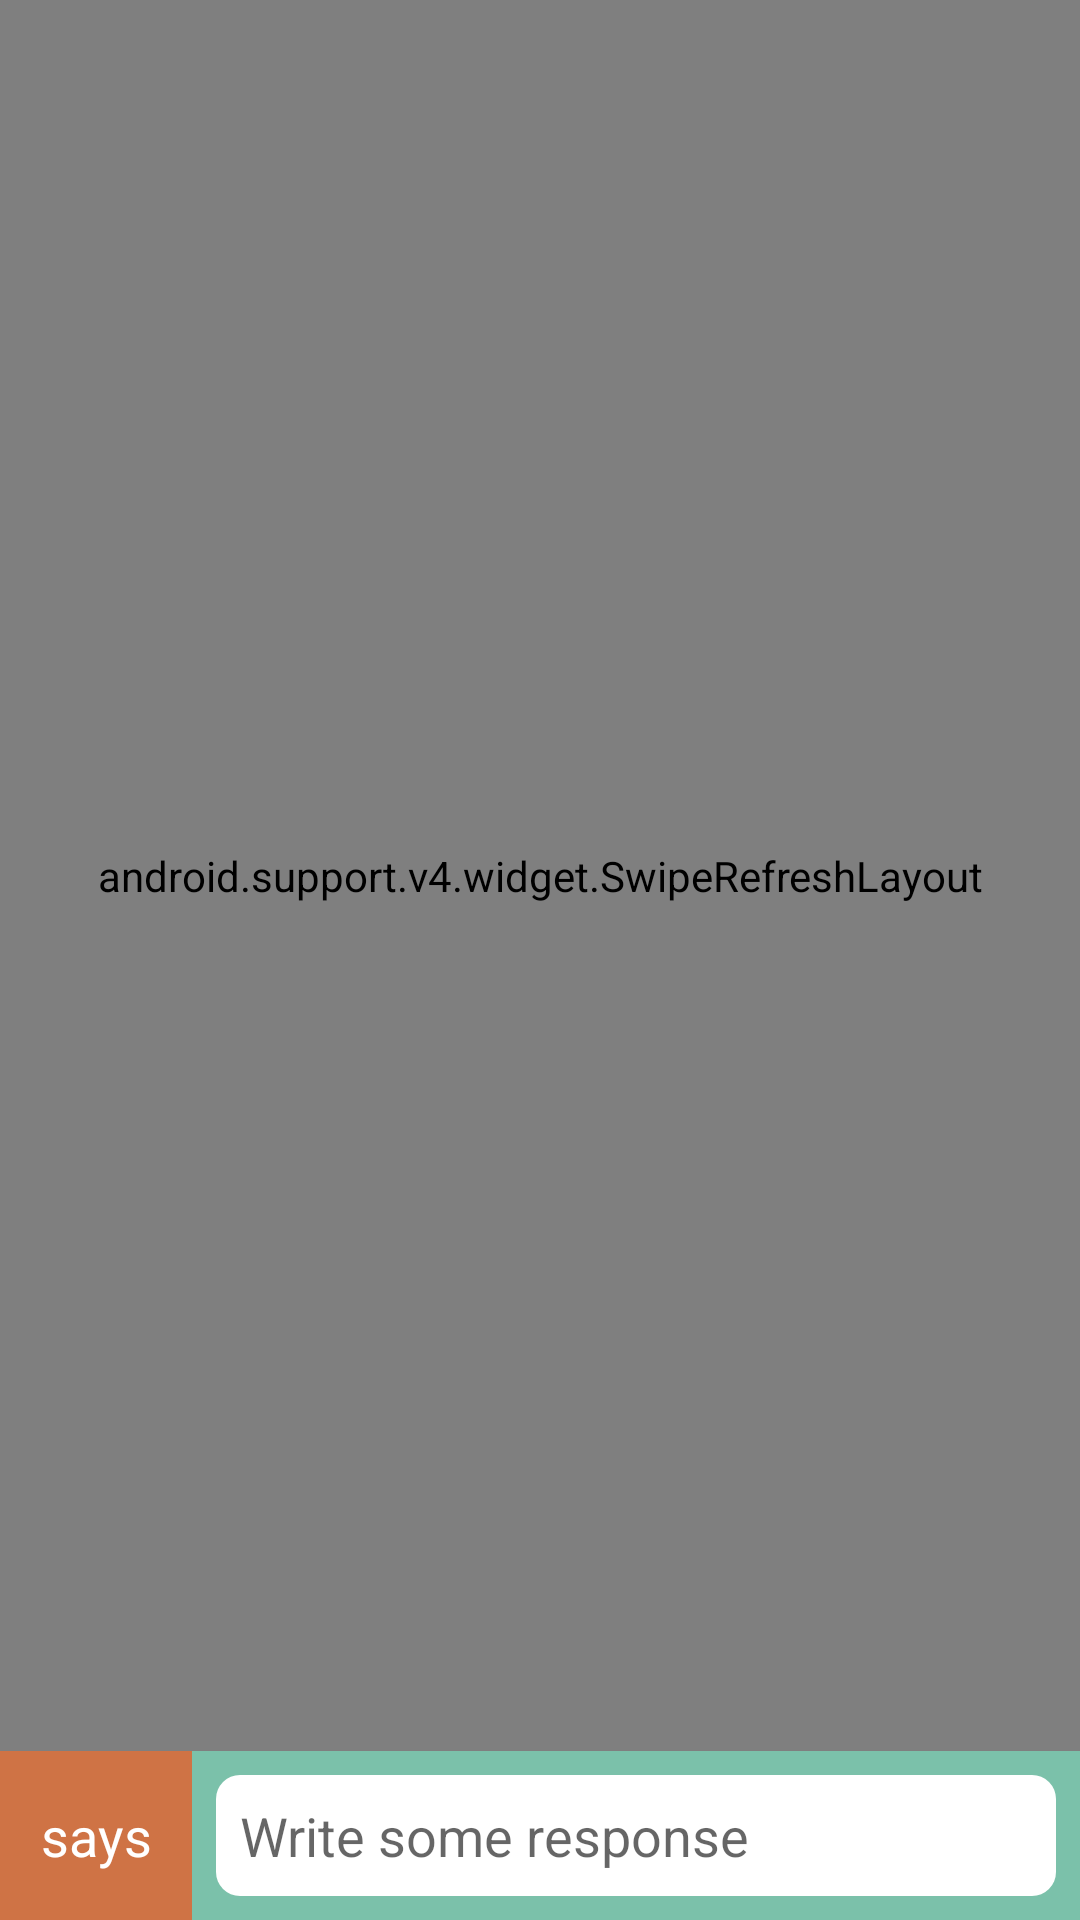

Reconstruct the res/layout file that produces this screen, plus the resources it refers to.
<!-- AndroidManifest.xml: application theme AppTheme -->
<!-- res/layout/activity_responses.xml -->
<?xml version="1.0" encoding="utf-8"?>
<RelativeLayout xmlns:android="http://schemas.android.com/apk/res/android"
                xmlns:tools="http://schemas.android.com/tools"
                android:layout_width="match_parent"
                android:layout_height="match_parent">

    <android.support.v4.widget.SwipeRefreshLayout
        android:id="@+id/swipeContainer"
        android:layout_width="match_parent"
        android:layout_height="match_parent"
        android:layout_above="@+id/responseBox">

        <ListView
            android:id="@+id/list"
            android:layout_width="match_parent"
            android:layout_height="match_parent"
            android:divider="@color/transparent"
            android:dividerHeight="0dp"
            tools:listheader="@layout/item_plurk"
            tools:listitem="@layout/item_response"/>

    </android.support.v4.widget.SwipeRefreshLayout>

    <LinearLayout
        android:id="@id/responseBox"
        android:layout_width="match_parent"
        android:layout_height="wrap_content"
        android:layout_alignParentBottom="true"
        android:background="@color/complementary_lightest"
        android:gravity="center_vertical"
        android:minHeight="48dp"
        android:orientation="horizontal">

        <Button
            android:id="@+id/send"
            android:layout_width="wrap_content"
            android:layout_height="match_parent"
            android:background="@color/primary_base"
            android:text="says"
            android:textColor="@color/white"/>

        <EditText
            android:id="@+id/content"
            android:layout_width="match_parent"
            android:layout_height="wrap_content"
            android:layout_margin="8dp"
            android:background="@drawable/edittext"
            android:hint="Write some response"
            android:inputType="textMultiLine"
            android:maxLines="3"
            android:padding="8dp"
            android:textColor="@color/black"/>

    </LinearLayout>

    <TextView
        android:id="@+id/emptyView"
        android:layout_width="wrap_content"
        android:layout_height="wrap_content"
        android:layout_above="@id/responseBox"
        android:layout_centerHorizontal="true"
        android:layout_marginBottom="32dp"
        android:text="There is no responses yet"
        android:textColor="@color/gray"
        android:visibility="gone"/>
</RelativeLayout>
<!-- res/layout/item_plurk.xml (included above) -->
<?xml version="1.0" encoding="utf-8"?>
<RelativeLayout xmlns:android="http://schemas.android.com/apk/res/android"
                android:layout_width="match_parent"
                android:layout_height="wrap_content"
                android:orientation="vertical"
                android:padding="16dp">

    <ImageView
        android:id="@+id/avatar"
        android:layout_width="@dimen/avatar_size"
        android:layout_height="@dimen/avatar_size"
        android:layout_marginBottom="16dp"
        android:background="@drawable/avatar_bg"
        android:scaleType="centerCrop"/>


    <TextView
        android:id="@+id/displayName"
        android:layout_width="wrap_content"
        android:layout_height="wrap_content"
        android:layout_alignParentTop="true"
        android:layout_marginLeft="16dp"
        android:layout_toRightOf="@id/avatar"
        android:text="chickenger"
        android:textSize="16sp"/>

    <TextView
        android:id="@+id/nickName"
        android:layout_width="wrap_content"
        android:layout_height="wrap_content"
        android:layout_alignParentTop="true"
        android:layout_marginLeft="4dp"
        android:layout_toRightOf="@id/displayName"
        android:text="\@akhy"
        android:textColor="#ababab"
        android:textSize="16sp"/>

    <TextView
        android:id="@+id/contentText"
        android:layout_width="match_parent"
        android:layout_height="wrap_content"
        android:layout_below="@id/displayName"
        android:layout_marginBottom="8dp"
        android:layout_marginLeft="16dp"
        android:layout_toRightOf="@id/avatar"
        android:autoLink="email|web"
        android:ellipsize="end"
        android:linksClickable="true"
        android:text="Neque porro quisquam est qui dolorem ipsum quia dolor sit amet, consectetur, adipisci velit :)"
        android:textColor="#787878"
        android:textColorLink="@color/tertiary_base"/>


    <LinearLayout
        android:layout_width="match_parent"
        android:layout_height="wrap_content"
        android:layout_below="@id/contentText"
        android:layout_marginLeft="16dp"
        android:layout_toRightOf="@id/avatar"
        android:orientation="horizontal">

        <android.widget.IconTextView
            android:id="@+id/responseCount"
            android:layout_width="wrap_content"
            android:layout_height="wrap_content"

            android:text="112"
            android:textColor="@color/gray"/>

        <android.widget.IconTextView
            android:id="@+id/favoriteCount"
            android:layout_width="wrap_content"
            android:layout_height="wrap_content"
            android:layout_marginLeft="16dp"
            android:text="5"
            android:textColor="@color/gray"/>

        <android.widget.IconTextView
            android:id="@+id/replurkCount"
            android:layout_width="wrap_content"
            android:layout_height="wrap_content"
            android:layout_marginLeft="16dp"
            android:text="1"
            android:textColor="@color/gray"/>
    </LinearLayout>


</RelativeLayout>
<!-- res/layout/item_response.xml (included above) -->
<?xml version="1.0" encoding="utf-8"?>
<RelativeLayout xmlns:android="http://schemas.android.com/apk/res/android"
                android:layout_width="match_parent"
                android:layout_height="wrap_content"
                android:orientation="vertical"
                android:padding="16dp">

    <ImageView
        android:id="@+id/avatar"
        android:layout_width="@dimen/avatar_size"
        android:layout_height="@dimen/avatar_size"
        android:layout_marginBottom="16dp"
        android:background="@drawable/avatar_bg"
        android:scaleType="centerCrop"/>

    <TextView
        android:id="@+id/displayName"
        android:layout_width="wrap_content"
        android:layout_height="wrap_content"
        android:layout_alignParentTop="true"
        android:layout_marginLeft="16dp"
        android:layout_toRightOf="@id/avatar"
        android:text="odynx"
        android:textSize="16sp"/>

    <TextView
        android:id="@+id/nickName"
        android:layout_width="wrap_content"
        android:layout_height="wrap_content"
        android:layout_alignParentTop="true"
        android:layout_marginLeft="4dp"
        android:layout_toRightOf="@id/displayName"
        android:text="\@odynx"
        android:textColor="#ababab"
        android:textSize="16sp"/>

    <TextView
        android:id="@+id/contentText"
        android:layout_width="match_parent"
        android:layout_height="wrap_content"
        android:layout_below="@id/displayName"
        android:layout_marginLeft="16dp"
        android:layout_toRightOf="@id/avatar"
        android:ellipsize="end"
        android:text="Neque porro quisquam est qui dolorem ipsum quia dolor sit amet. Neque porro quisquam est qui dolorem ipsum quia dolor sit amet, consectetur, adipisci velit :)"
        android:textColor="#787878"/>


</RelativeLayout>
<!-- resources referenced by this layout -->
<resources>
  <color name="black">#000000</color>
  <color name="complementary_lightest">#7BC1AA</color>
  <color name="gray">#999999</color>
  <color name="primary_base">#cf7345</color>
  <color name="tertiary_base">#345C87</color>
  <color name="transparent">#00000000</color>
  <color name="white">#ffFFff</color>
  <dimen name="avatar_size">40dp</dimen>
  <!-- drawable avatar_bg (drawable) -->
  <?xml version="1.0" encoding="utf-8"?>
  <shape xmlns:android="http://schemas.android.com/apk/res/android"
         android:shape="oval">
  
      <solid android:color="#dadada"/>
      <padding
          android:bottom="1px"
          android:left="1px"
          android:right="1px"
          android:top="1px"
          />
      <stroke
          android:width="1px"
          android:color="#ababab"
          />
  </shape>
  <!-- drawable edittext (drawable) -->
  <?xml version="1.0" encoding="utf-8"?>
  <shape xmlns:android="http://schemas.android.com/apk/res/android"
         android:shape="rectangle">
      <corners android:radius="8dp"/>
      <solid android:color="@color/white"/>
  </shape>
  <style name="AppTheme" parent="Theme.AppCompat.Light.DarkActionBar">
          <item name="android:editTextStyle">@style/AppTheme.EditText</item>
          <item name="android:actionBarStyle">@style/AppTheme.ActionBar</item>
          <item name="android:textViewStyle">@style/AppTheme.TextView</item>
          <item name="android:buttonStyle">@style/AppTheme.Button</item>
      </style>
  <style name="AppTheme.EditText" parent="@android:style/Widget.EditText">
          <item name="android:textColor">#656565</item>
          <item name="android:textColorHint">#cacaca</item>
          <item name="android:textSize">16sp</item>
          <item name="android:background">@drawable/underline</item>
          <item name="android:paddingTop">16dp</item>
          <item name="android:paddingBottom">16dp</item>
      </style>
  <style name="AppTheme.ActionBar" parent="Widget.AppCompat.Light.ActionBar.Solid.Inverse">
          <item name="android:background">@color/primary_base</item>
          <item name="android:height">56dp</item>
      </style>
  <style name="AppTheme.TextView" parent="android:Widget.TextView">
      </style>
  <style name="AppTheme.Button" parent="android:Widget.Holo.Button">
      </style>
  <!-- drawable underline (drawable) -->
  <?xml version="1.0" encoding="utf-8"?>
  <selector xmlns:android="http://schemas.android.com/apk/res/android">
  
      <item android:drawable="@drawable/underline_active" android:state_pressed="true"/>
      <item android:drawable="@drawable/underline_active" android:state_focused="true"/>
      <item android:drawable="@drawable/underline_normal"/>
  </selector>
  <!-- drawable underline_active (drawable) -->
  <?xml version="1.0" encoding="utf-8"?>
  <layer-list xmlns:android="http://schemas.android.com/apk/res/android">
      <item>
          <shape>
              <solid android:color="@color/primary_lighter"/>
          </shape>
      </item>
      <item
          android:bottom="2px">
          <shape>
              <solid android:color="@color/white"/>
          </shape>
      </item>
  </layer-list>
  <!-- drawable underline_normal (drawable) -->
  <?xml version="1.0" encoding="utf-8"?>
  <layer-list xmlns:android="http://schemas.android.com/apk/res/android">
      <item>
          <shape>
              <solid android:color="@color/gray"/>
          </shape>
      </item>
      <item
          android:bottom="1px">
          <shape>
              <solid android:color="@color/white"/>
          </shape>
      </item>
  </layer-list>
  <color name="primary_lighter">#f19c71</color>
</resources>
